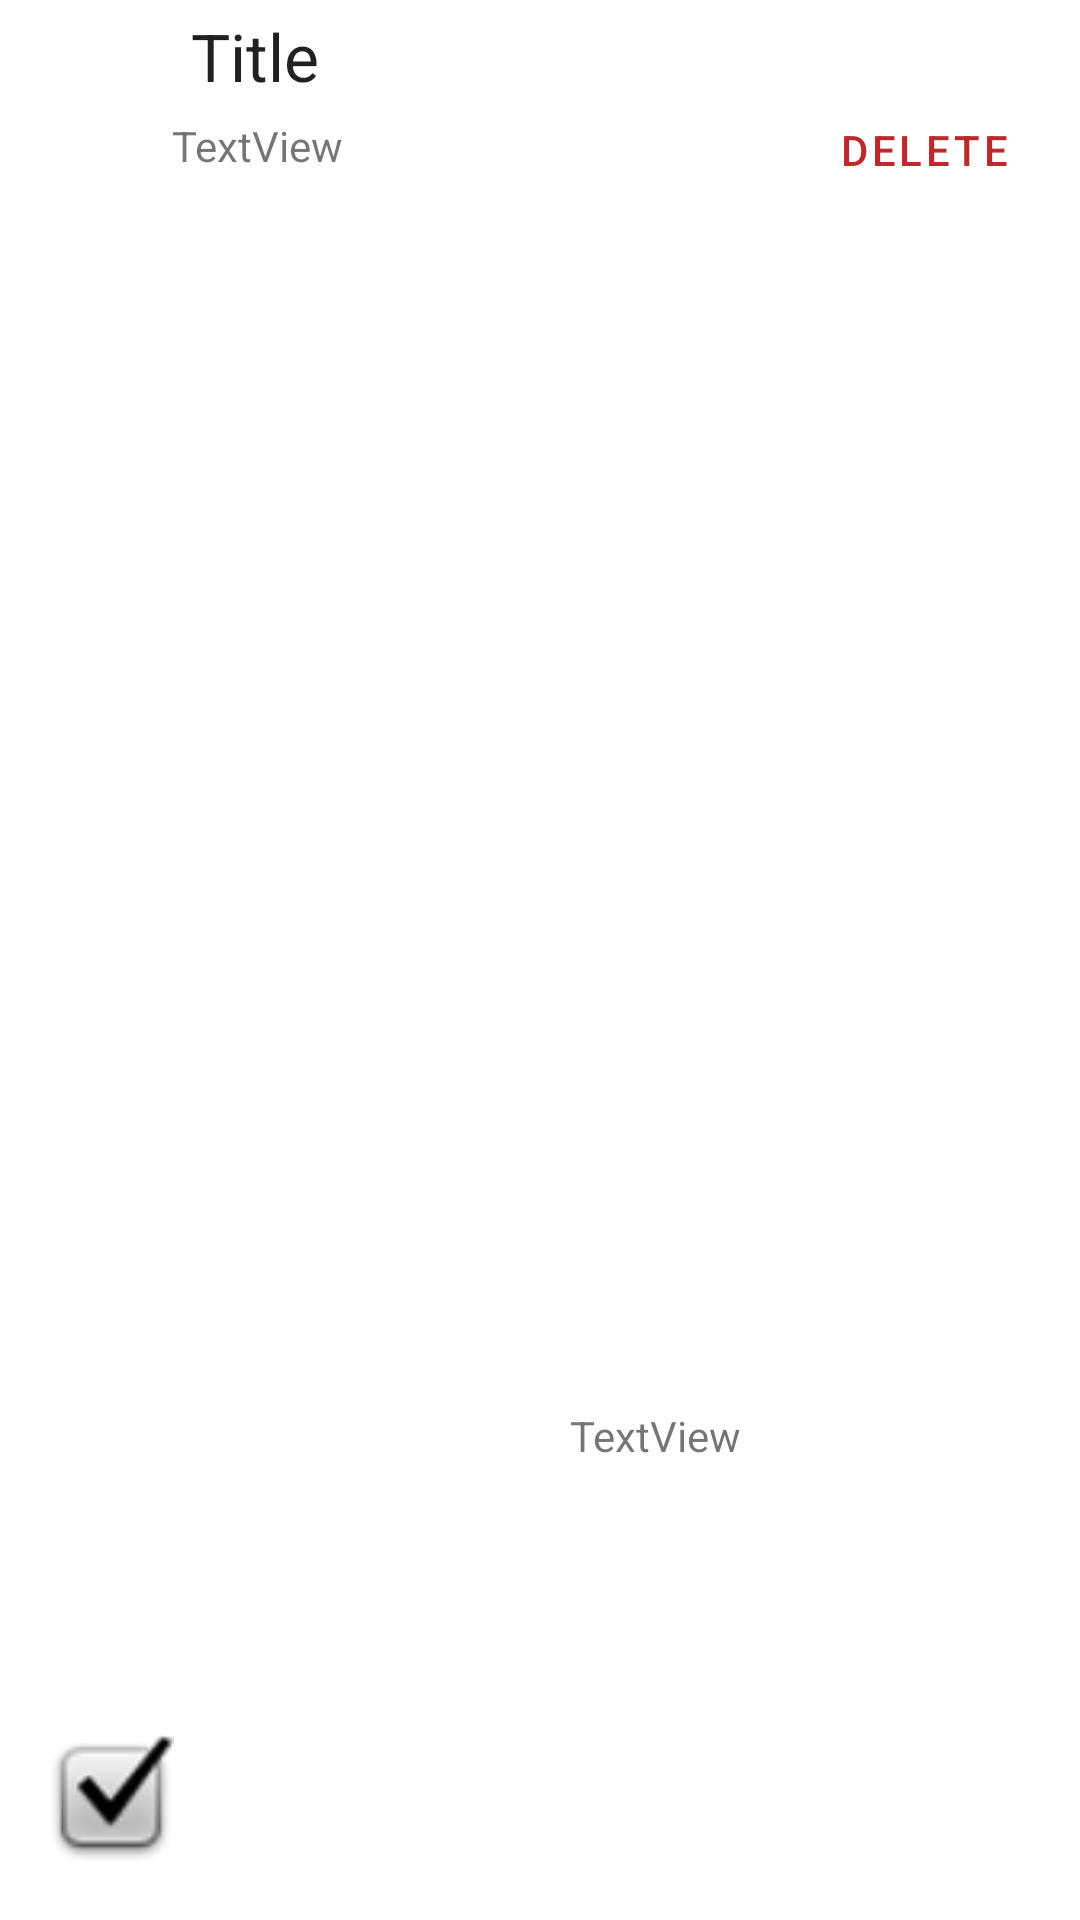

Reconstruct the res/layout file that produces this screen, plus the resources it refers to.
<!-- AndroidManifest.xml: application theme Theme.TaskMaster2 -->
<!-- res/layout/task_layout.xml -->
<?xml version="1.0" encoding="utf-8"?>
<androidx.constraintlayout.widget.ConstraintLayout xmlns:android="http://schemas.android.com/apk/res/android"
  xmlns:app="http://schemas.android.com/apk/res-auto"
  xmlns:tools="http://schemas.android.com/tools"

  android:layout_width="match_parent"
  android:layout_height="wrap_content">

  <TextView
    android:id="@+id/body"
    android:layout_width="127dp"
    android:layout_height="28dp"
    android:layout_marginTop="8dp"
    android:text="TextView"
    app:layout_constraintEnd_toEndOf="parent"
    app:layout_constraintHorizontal_bias="0.246"
    app:layout_constraintStart_toStartOf="parent"
    app:layout_constraintTop_toBottomOf="@+id/title1" />

  <TextView
    android:id="@+id/title1"
    android:layout_width="123dp"
    android:layout_height="27dp"
    android:layout_marginStart="46dp"
    android:layout_marginTop="4dp"
    android:layout_marginEnd="12dp"
    android:text="Title"
    android:textAppearance="@style/TextAppearance.AppCompat.Large"
    app:layout_constraintEnd_toEndOf="@+id/body"
    app:layout_constraintHorizontal_bias="0.739"
    app:layout_constraintStart_toEndOf="@+id/img"
    app:layout_constraintTop_toTopOf="parent" />

  <ImageView
    android:id="@+id/img"
    android:layout_width="42dp"
    android:layout_height="50dp"
    android:layout_marginStart="16dp"
    android:layout_marginBottom="16dp"
    app:layout_constraintBottom_toBottomOf="parent"
    app:layout_constraintEnd_toStartOf="@+id/textView4"
    app:layout_constraintHorizontal_bias="0.0"
    app:layout_constraintStart_toStartOf="parent"
    app:layout_constraintTop_toTopOf="@+id/textView4"
    app:layout_constraintVertical_bias="0.055"
    app:srcCompat="@android:drawable/checkbox_on_background" />

  <TextView
    android:id="@+id/taskState"
    android:layout_width="73dp"
    android:layout_height="26dp"
    android:text="TextView"
    app:layout_constraintBottom_toBottomOf="parent"
    app:layout_constraintEnd_toStartOf="@+id/delete"
    app:layout_constraintHorizontal_bias="0.562"
    app:layout_constraintStart_toEndOf="@+id/body"
    app:layout_constraintTop_toTopOf="parent"
    app:layout_constraintVertical_bias="0.764" />

  <Button
    android:id="@+id/delete"
    style="@style/Widget.MaterialComponents.Button.TextButton"
    android:layout_width="81dp"
    android:layout_height="46dp"
    android:layout_marginTop="27dp"
    android:text="Delete"
    android:textColor="@color/red"
    app:layout_constraintBottom_toBottomOf="parent"
    app:layout_constraintEnd_toEndOf="parent"
    app:layout_constraintHorizontal_bias="0.879"
    app:layout_constraintStart_toEndOf="@+id/body"
    app:layout_constraintTop_toTopOf="parent"
    app:layout_constraintVertical_bias="0.0" />

</androidx.constraintlayout.widget.ConstraintLayout>
<!-- resources referenced by this layout -->
<resources>
  <color name="red">#BC2B2B</color>
  <style name="Theme.TaskMaster2" parent="Theme.MaterialComponents.DayNight.DarkActionBar">
          
          <item name="colorPrimary">@color/purple_500</item>
          <item name="colorPrimaryVariant">@color/purple_700</item>
          <item name="colorOnPrimary">@color/white</item>
          
          <item name="colorSecondary">@color/teal_200</item>
          <item name="colorSecondaryVariant">@color/teal_700</item>
          <item name="colorOnSecondary">@color/black</item>
          
          <item name="android:statusBarColor" tools:targetApi="l">?attr/colorPrimaryVariant</item>
          
      </style>
  <color name="purple_500">#FF6200EE</color>
  <color name="purple_700">#FF3700B3</color>
  <color name="white">#FFFFFFFF</color>
  <color name="teal_200">#FF03DAC5</color>
  <color name="teal_700">#FF018786</color>
  <color name="black">#FF000000</color>
</resources>
